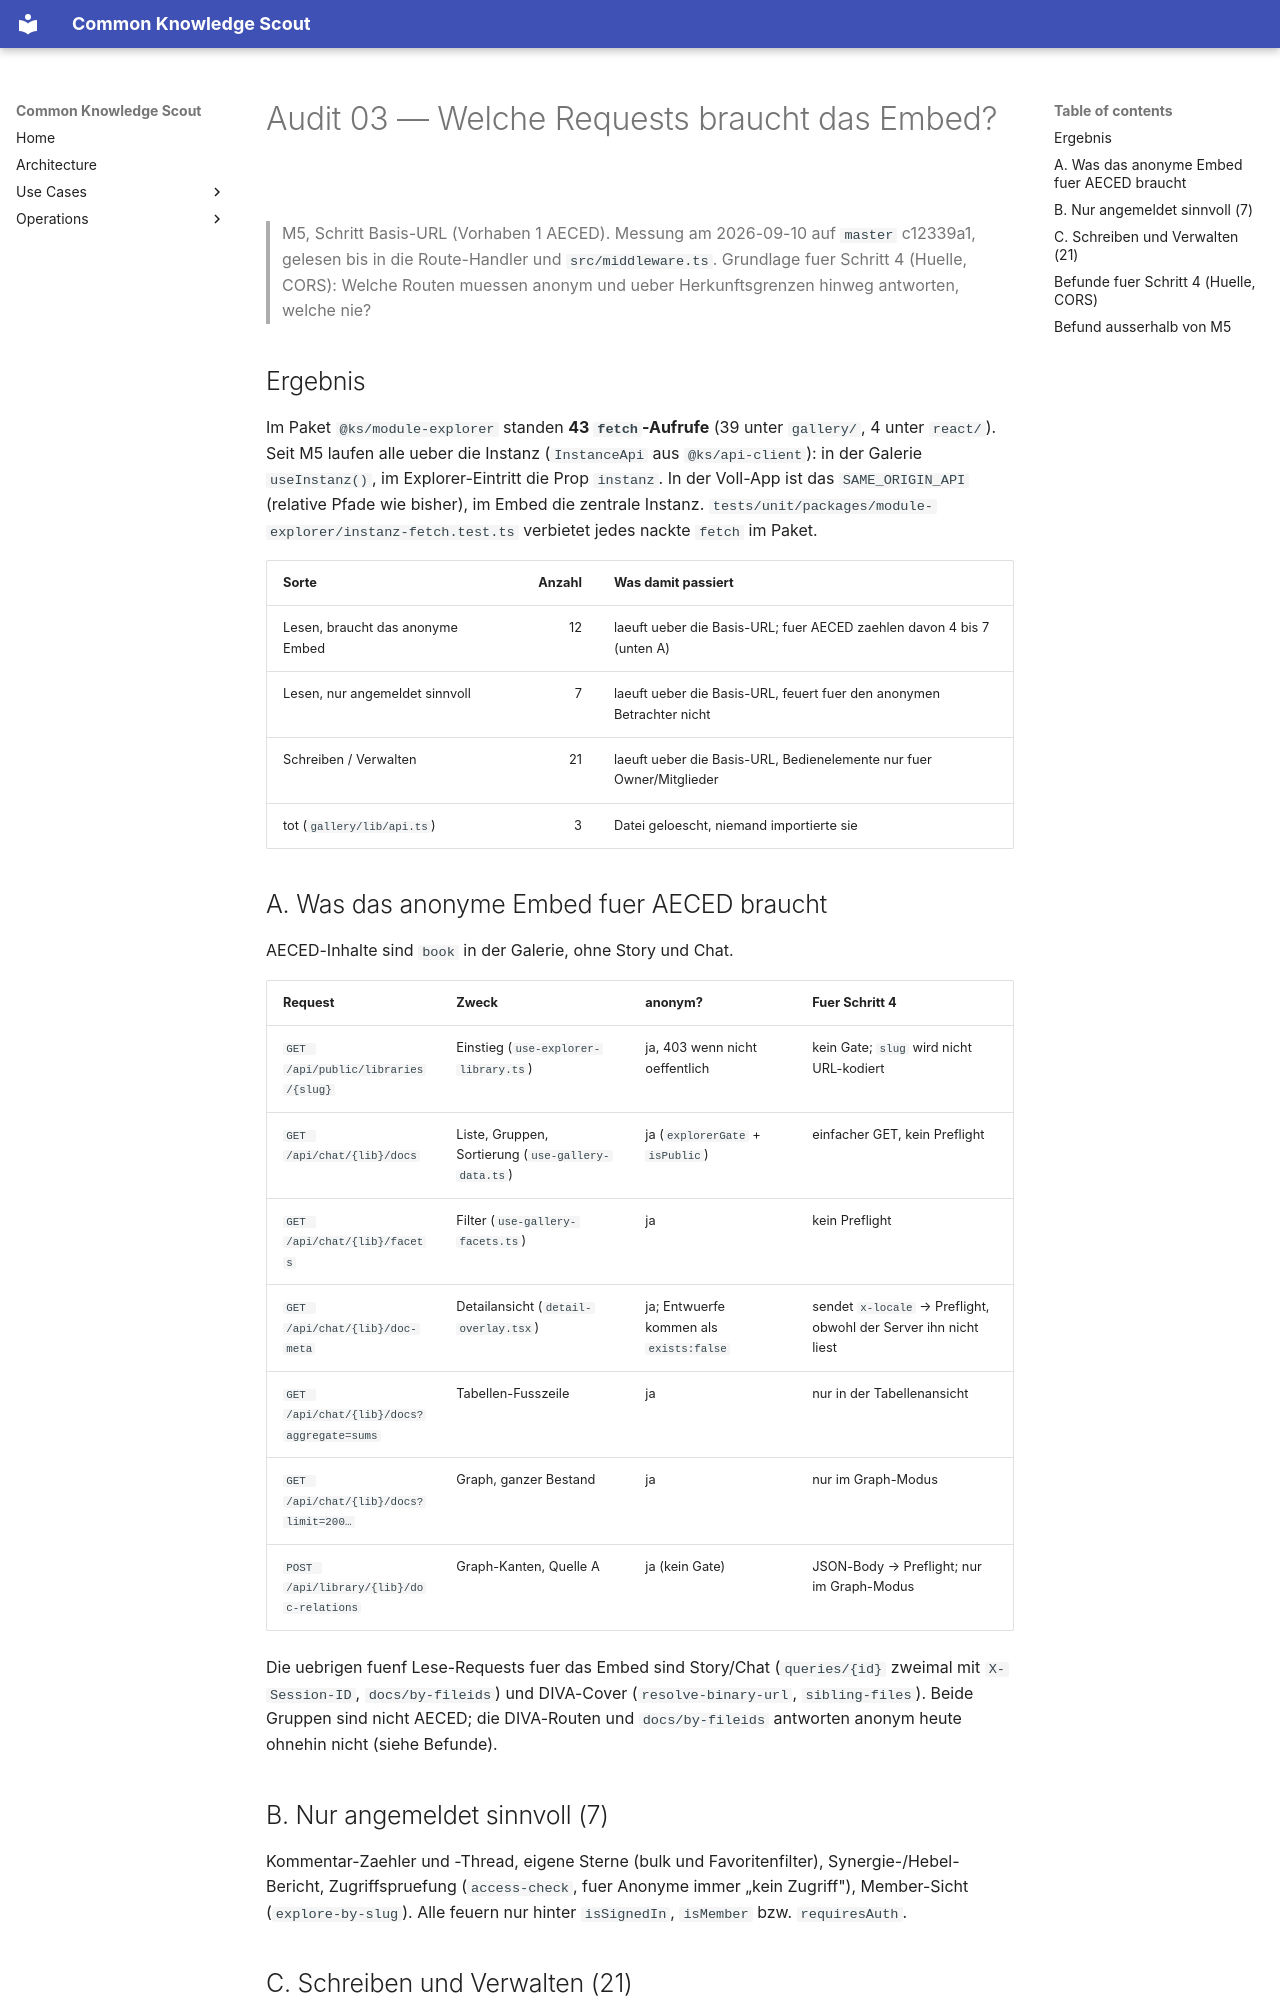

repository: bCommonsLAB/CommonKnowledgeScout · page: refactor/modularisierung/03-audit-embed-fetches.html · generator: mkdocs

# Audit 03 — Welche Requests braucht das Embed?

> M5, Schritt Basis-URL (Vorhaben 1 AECED). Messung am 2026-09-10 auf
> `master` c12339a1, gelesen bis in die Route-Handler und `src/middleware.ts`.
> Grundlage fuer Schritt 4 (Huelle, CORS): Welche Routen muessen anonym und
> ueber Herkunftsgrenzen hinweg antworten, welche nie?

## Ergebnis

Im Paket `@ks/module-explorer` standen **43 `fetch`-Aufrufe** (39 unter
`gallery/`, 4 unter `react/`). Seit M5 laufen alle ueber die Instanz
(`InstanceApi` aus `@ks/api-client`): in der Galerie `useInstanz()`, im
Explorer-Eintritt die Prop `instanz`. In der Voll-App ist das
`SAME_ORIGIN_API` (relative Pfade wie bisher), im Embed die zentrale Instanz.
`tests/unit/packages/module-explorer/instanz-fetch.test.ts` verbietet jedes
nackte `fetch` im Paket.

| Sorte | Anzahl | Was damit passiert |
|---|---:|---|
| Lesen, braucht das anonyme Embed | 12 | laeuft ueber die Basis-URL; fuer AECED zaehlen davon 4 bis 7 (unten A) |
| Lesen, nur angemeldet sinnvoll | 7 | laeuft ueber die Basis-URL, feuert fuer den anonymen Betrachter nicht |
| Schreiben / Verwalten | 21 | laeuft ueber die Basis-URL, Bedienelemente nur fuer Owner/Mitglieder |
| tot (`gallery/lib/api.ts`) | 3 | Datei geloescht, niemand importierte sie |

## A. Was das anonyme Embed fuer AECED braucht

AECED-Inhalte sind `book` in der Galerie, ohne Story und Chat.

| Request | Zweck | anonym? | Fuer Schritt 4 |
|---|---|---|---|
| `GET /api/public/libraries/{slug}` | Einstieg (`use-explorer-library.ts`) | ja, 403 wenn nicht oeffentlich | kein Gate; `slug` wird nicht URL-kodiert |
| `GET /api/chat/{lib}/docs` | Liste, Gruppen, Sortierung (`use-gallery-data.ts`) | ja (`explorerGate` + `isPublic`) | einfacher GET, kein Preflight |
| `GET /api/chat/{lib}/facets` | Filter (`use-gallery-facets.ts`) | ja | kein Preflight |
| `GET /api/chat/{lib}/doc-meta` | Detailansicht (`detail-overlay.tsx`) | ja; Entwuerfe kommen als `exists:false` | sendet `x-locale` → Preflight, obwohl der Server ihn nicht liest |
| `GET /api/chat/{lib}/docs?aggregate=sums` | Tabellen-Fusszeile | ja | nur in der Tabellenansicht |
| `GET /api/chat/{lib}/docs?limit=200…` | Graph, ganzer Bestand | ja | nur im Graph-Modus |
| `POST /api/library/{lib}/doc-relations` | Graph-Kanten, Quelle A | ja (kein Gate) | JSON-Body → Preflight; nur im Graph-Modus |

Die uebrigen fuenf Lese-Requests fuer das Embed sind Story/Chat (`queries/{id}`
zweimal mit `X-Session-ID`, `docs/by-fileids`) und DIVA-Cover
(`resolve-binary-url`, `sibling-files`). Beide Gruppen sind nicht AECED; die
DIVA-Routen und `docs/by-fileids` antworten anonym heute ohnehin nicht (siehe
Befunde).

## B. Nur angemeldet sinnvoll (7)

Kommentar-Zaehler und -Thread, eigene Sterne (bulk und Favoritenfilter),
Synergie-/Hebel-Bericht, Zugriffspruefung (`access-check`, fuer Anonyme immer
„kein Zugriff"), Member-Sicht (`explore-by-slug`). Alle feuern nur hinter
`isSignedIn`, `isMember` bzw. `requiresAuth`.
